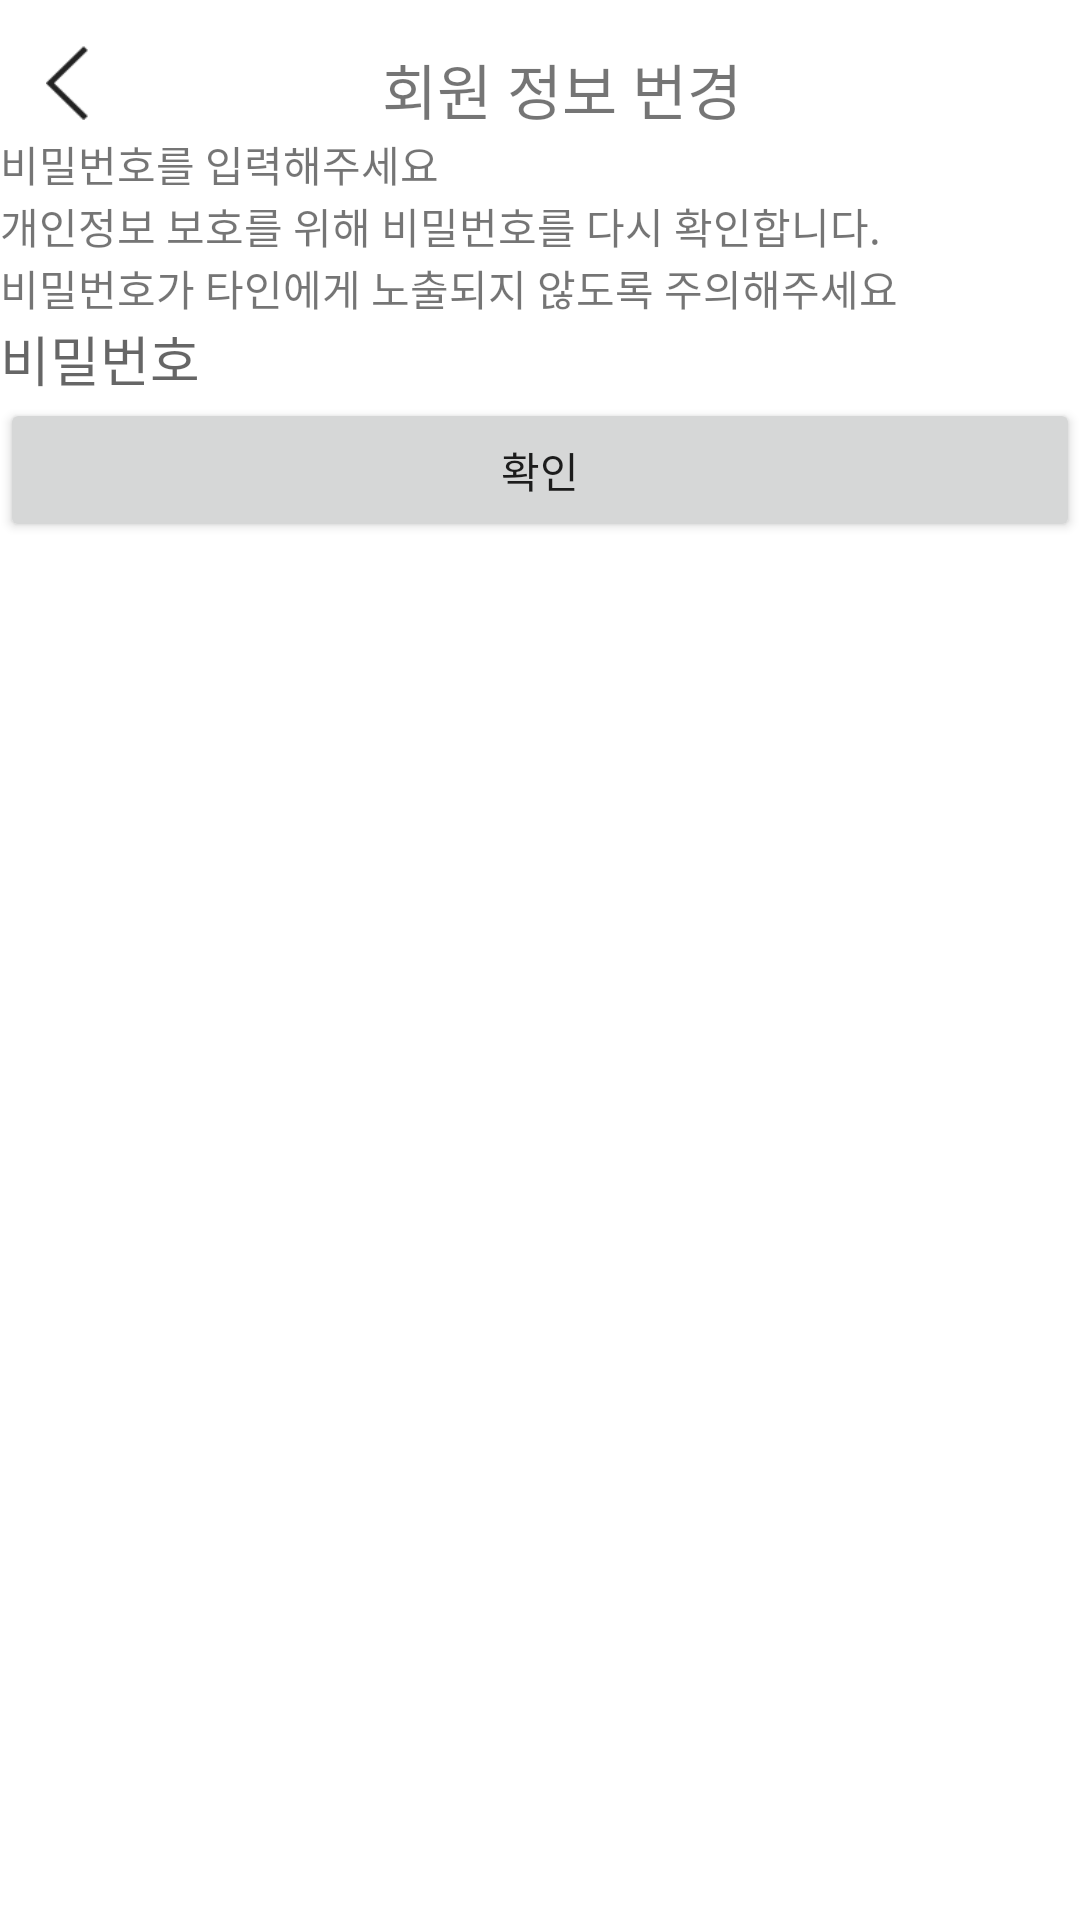

Write the Android layout XML for this screen, with the resource values it uses.
<!-- AndroidManifest.xml: application theme Theme.Hyundai_To_Home -->
<!-- res/layout/activity_modifycheck.xml -->
<?xml version="1.0" encoding="utf-8"?>
<LinearLayout xmlns:app="http://schemas.android.com/apk/res-auto"
    xmlns:android="http://schemas.android.com/apk/res/android"
    android:orientation="vertical"
    android:layout_width="match_parent"
    android:layout_height="match_parent">

    <LinearLayout
        android:layout_width="match_parent"
        android:layout_height="wrap_content"
        android:orientation="horizontal"

        >

        <ImageView
            android:id="@+id/imageView3"
            android:layout_width="15dp"
            android:layout_height="25dp"
            android:layout_marginLeft="15dp"
            android:layout_marginTop="15dp"
            app:srcCompat="@drawable/arrow_icon3" />


        <TextView
            android:id="@+id/textView"
            android:layout_width="match_parent"
            android:layout_height="wrap_content"
            android:layout_marginTop="15dp"
            android:layout_marginRight="15dp"
            android:gravity="center"
            android:text="회원 정보 번경"
            android:textSize="20dp" />

    </LinearLayout>

    <TextView
        android:id="@+id/textView7"
        android:layout_width="match_parent"
        android:layout_height="wrap_content"
        android:text="비밀번호를 입력해주세요" />

    <TextView
        android:id="@+id/textView8"
        android:layout_width="match_parent"
        android:layout_height="wrap_content"
        android:text="개인정보 보호를 위해 비밀번호를 다시 확인합니다." />

    <TextView
        android:id="@+id/textView9"
        android:layout_width="match_parent"
        android:layout_height="wrap_content"
        android:text="비밀번호가 타인에게 노출되지 않도록 주의해주세요" />

    <EditText
        android:layout_width="match_parent"
        android:layout_height="wrap_content"
        android:background="@drawable/box"
        android:hint="비밀번호"
        />

    <Button
        android:id="@+id/button3"
        android:layout_width="match_parent"
        android:layout_height="wrap_content"
        android:text="확인" />
</LinearLayout>
<!-- resources referenced by this layout -->
<resources>
  <!-- drawable arrow_icon3: png bitmap (drawable-v24, 1075 bytes) -->
  <style name="Theme.Hyundai_To_Home" parent="Theme.MaterialComponents.DayNight.DarkActionBar">
          
          <item name="colorPrimary">@color/black</item>
          <item name="colorPrimaryVariant">@color/purple_700</item>
          <item name="colorOnPrimary">@color/white</item>
          
          <item name="colorSecondary">@color/teal_200</item>
          <item name="colorSecondaryVariant">@color/teal_700</item>
          <item name="colorOnSecondary">@color/black</item>
          
          <item name="android:statusBarColor">@color/black</item>
          
          <item name="windowNoTitle">true</item>
  
      </style>
  <color name="black">#FF000000</color>
  <color name="purple_700">#FF3700B3</color>
  <color name="white">#FFFFFFFF</color>
  <color name="teal_200">#FF03DAC5</color>
  <color name="teal_700">#FF018786</color>
</resources>
